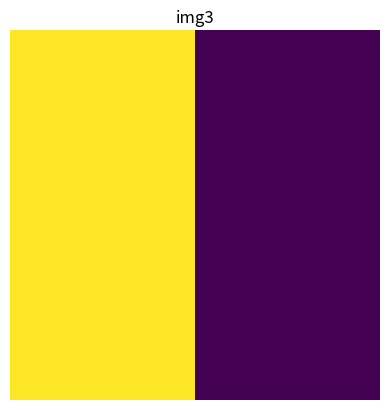

Source code (Python):
import numpy as np
import matplotlib.pyplot as plt

# let img1 be an image with no features
img1 = np.array([np.array([200, 200]), np.array([200, 200])])
print(img1)
img2 = np.array([np.array([200, 200]), np.array([0, 0])])
img3 = np.array([np.array([200, 0]), np.array([200, 0])])

kernel_horizontal = np.array([np.array([2, 2]), np.array([-2, -2])])
print(kernel_horizontal, 'is a kernel for detecting horizontal edges')

kernel_vertical = np.array([np.array([2, -2]), np.array([2, -2])])
print(kernel_vertical, 'is a kernel for detecting vertical edges')

# We will apply the kernels on the images by
# elementwise multiplication followed by summation
def apply_kernel(img, kernel):
	return np.sum(np.multiply(img, kernel))

# Visualizing img1
plt.imshow(img1)
plt.axis('off')
plt.title('img1')
plt.show()

# Checking for horizontal and vertical features in image1
print('Horizontal edge confidence score:', apply_kernel(img1,
											kernel_horizontal))
print('Vertical edge confidence score:', apply_kernel(img1,
											kernel_vertical))

# Visualizing img2
plt.imshow(img2)
plt.axis('off')
plt.title('img2')
plt.show()

# Checking for horizontal and vertical features in image2
print('Horizontal edge confidence score:', apply_kernel(img2,
											kernel_horizontal))
print('Vertical edge confidence score:', apply_kernel(img2,
											kernel_vertical))

# Visualizing img3
plt.imshow(img3)
plt.axis('off')
plt.title('img3')
plt.show()

# Checking for horizontal and vertical features in image3
print('Horizontal edge confidence score:', apply_kernel(img3,
											kernel_horizontal))
print('Vertical edge confidence score:', apply_kernel(img3,
											kernel_vertical))
